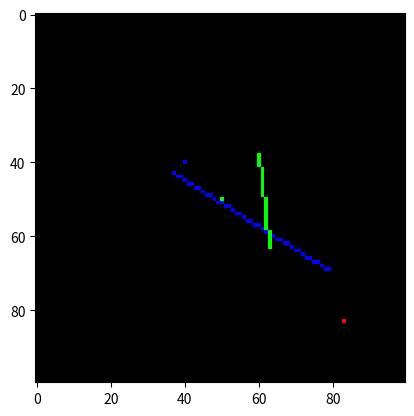

Python code for this plot:
#!/usr/bin/env python
import operator

class Camera:
    def __init__(self, position=(0,0), size=(100,100), field=(1,1)):
        self.position = position
        self.size = size
        self.field = field

        self._calc_boundaries()
    def move(self, position):
        self.position = position
        self._calc_boundaries()
    def shift(self, delta):
        self.position = map(operator.add, self._position, delta)
        self._calc_boundaries()
    def resize(self, size):
        self.size = size
        self._calc_boundaries()
    def fov(self, field):
        self.field = field
        self._calc_boundaries()
    def _calc_boundaries(self):
        self.left = self.position[0]
        self.right = self.position[0] + self.field[0]
        self.down = self.position[1]
        self.top = self.position[1] + self.field[1]
        self.left_segment = Line(Point((self.left, self.down)), Point((self.left, self.top)))
        self.right_segment = Line(Point((self.right, self.down)), Point((self.right, self.top)))
        self.top_segment = Line(Point((self.left, self.top)), Point((self.right, self.top)))
        self.down_segment = Line(Point((self.left, self.down)), Point((self.right, self.down)))

class Point:
    def __init__(self, position, size=1, color=(1,1,1)):
        self.position = position
        self.size = size
        self.color = color
    def __str__(self):
        return "Point @%s" % (self.position,)

class Renderer():
    def _point_inside(self, camera, point):
        if point.position[0] > camera.left \
            and point.position[0] < camera.right \
            and point.position[1] > camera.down \
            and point.position[1] < camera.top:
            return True
        else:
            return False

class PointsRenderer(Renderer):
    def render(self, buffer, camera, points):

        visible = [ point for point in points
                   if self._point_inside(camera, point) ]

        # import pdb; pdb.set_trace()
        horizontal_size = camera.right - camera.left
        vertical_size = camera.down - camera.top
        for point in visible:
            x = (point.position[0] - camera.left)/horizontal_size
            x = int(round(abs(x)*camera.size[0]))
            y = (point.position[1] - camera.down)/vertical_size
            y = int(round(abs(y)*camera.size[1]))

            buffer[x,y] = point.color

class Line:
    def __init__(self, begin, end, size=1, color=(1,1,1)):
        self.begin = begin
        self.end = end
        self.size = size
        self.color = color
    def __str__(self):
        return "Line from %s to %s" % (self.begin, self.end)

class DDALinesRenderer(Renderer):
    """
    http://www.tutorialspoint.com/computer_graphics/line_generation_algorithm.htm
    """
    def render(self, buffer, camera, lines):
        left = camera.position[0]
        right = camera.position[0] + camera.field[0]
        down = camera.position[1]
        top = camera.position[1] + camera.field[1]

        inside = [ line for line in lines
                  if self._point_inside(camera, line.begin)
                     and self._point_inside(camera, line.end) ]
        partial = []
        outside = []

        # import pdb; pdb.set_trace()

        horizontal_size = camera.right - camera.left
        vertical_size = camera.down - camera.top
        for line in inside:
            x0 = (line.begin.position[0] - camera.left)/horizontal_size
            x0 = int(round(abs(x0)*camera.size[0]))
            y0 = (line.begin.position[1] - camera.down)/vertical_size
            y0 = int(round(abs(y0)*camera.size[1]))
            x1 = (line.end.position[0] - camera.left)/horizontal_size
            x1 = int(round(abs(x1)*camera.size[0]))
            y1 = (line.end.position[1] - camera.down)/vertical_size
            y1 = int(round(abs(y1)*camera.size[1]))

            dx = x1 - x0
            dy = y1 - y0

            steps = dx if abs(dx) > abs(dy) else dy
            steps = abs(steps)

            xinc = dx/float(steps)
            yinc = dy/float(steps)

            x = x0
            y = y0
            for i in range(0, steps):
                buffer[int(round(x))][int(round(y))] = line.color
                x += xinc
                y += yinc
            pass

    def _draw_buffer_line(self, buffer, begin, end):
        pass

class BresenhamLinesRenderer(Renderer):
    def render(self, buffer, camera, line):
        pass

class Planar():
    def __init__(self):
        self.camera = Camera( (0,0), (100, 100), (1,1))
        self._points = []
        self._lines = []
        self._point_renderer = PointsRenderer()
        self._line_renderer = DDALinesRenderer()
    def render(self, buffer):
        buffer[:,:] = (0, 0, 0)
        self._point_renderer.render(buffer, self.camera, self._points)
        self._line_renderer.render(buffer, self.camera, self._lines)
    def add_point(self, point):
        self._points.append(point)
    def add_points(self, points):
        self._points.extend(points)
    def add_line(self, line):
        self._lines.append(line)

if __name__=="__main__":
    import numpy as np
    import matplotlib.pyplot as plt

    b = np.zeros( (100, 100, 3) )
    p = Planar()
    p.add_point( Point( (0.2, 0.2), color=(0,0,1) ) )
    p.add_point( Point( (0.5, 0.5), color=(0,1,0) ) )
    p.add_point( Point( (1.5, 1.5), color=(1,0,0) ) )

    p.add_line( Line(Point((0.3, 0.1)), Point((1.1,1.4)), color=(0,0,1)) )
    p.add_line( Line(Point((0.9, 0.9)), Point((.1,.8)), color=(0,1,0)) )

    p.render(b)

    plt.imshow(b)
    plt.show()

    p.camera.move( (-1, -1) )
    p.camera.fov( (2, 2) )

    p.render(b)
    plt.imshow(b)
    plt.show()

    p.camera.move( (-1, -1) )
    p.camera.fov( (3, 3) )

    p.render(b)
    plt.imshow(b)
    plt.show()
